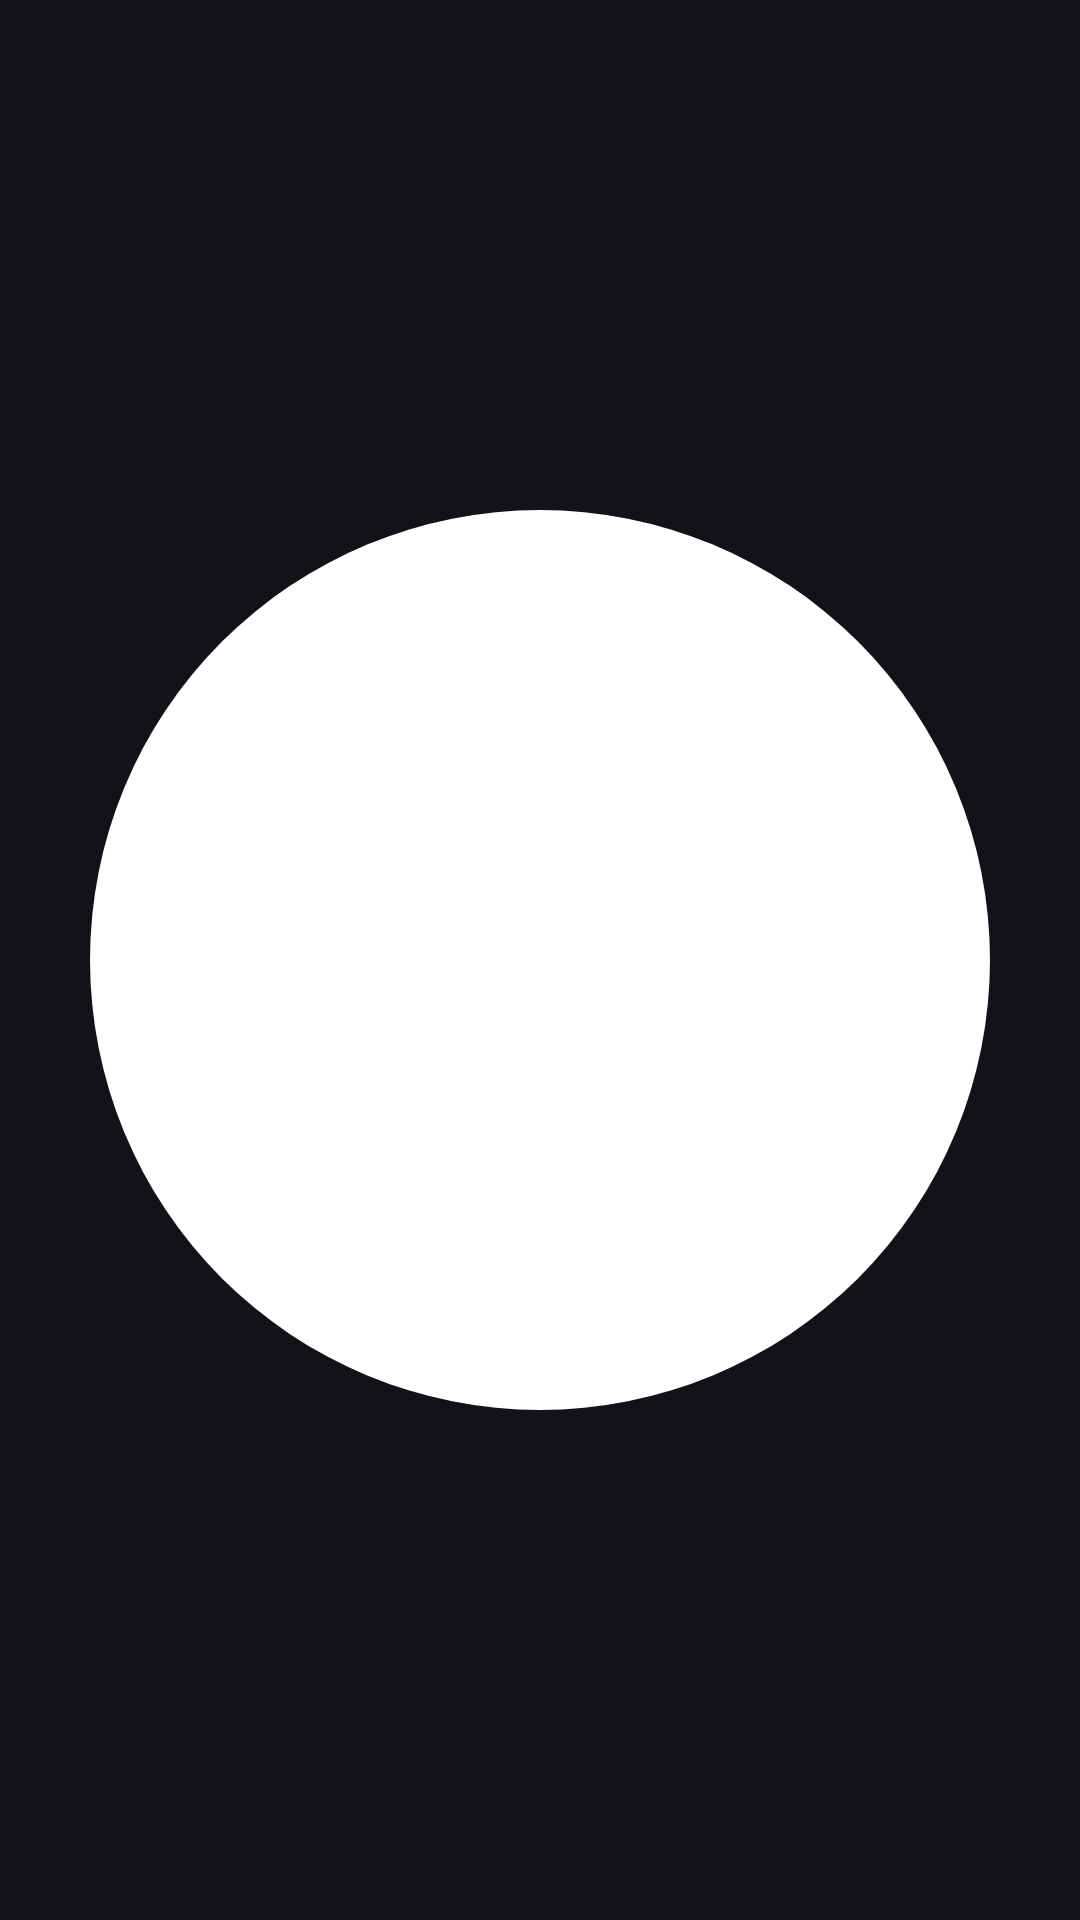

Reconstruct the res/layout file that produces this screen, plus the resources it refers to.
<!-- AndroidManifest.xml: application theme Theme.SilentWhisper -->
<!-- res/layout/dp_view_dialog.xml -->
<?xml version="1.0" encoding="utf-8"?>
<androidx.constraintlayout.widget.ConstraintLayout xmlns:android="http://schemas.android.com/apk/res/android"
    xmlns:app="http://schemas.android.com/apk/res-auto"
    android:layout_width="wrap_content"
    android:layout_height="wrap_content"
    android:background="#00000000">

    <ImageView
        android:id="@+id/dp_view"
        android:layout_width="300dp"
        android:layout_height="300dp"
        app:layout_constraintBottom_toBottomOf="parent"
        app:layout_constraintEnd_toEndOf="parent"
        app:layout_constraintStart_toStartOf="parent"
        app:layout_constraintTop_toTopOf="parent"
        android:background="@drawable/circleicon"
        android:scaleType="centerCrop">
    </ImageView>

</androidx.constraintlayout.widget.ConstraintLayout>
<!-- resources referenced by this layout -->
<resources>
  <!-- drawable circleicon (drawable) -->
  <?xml version="1.0" encoding="utf-8"?>
  <shape xmlns:android="http://schemas.android.com/apk/res/android" android:shape="oval" >
   <solid android:color="@color/white">
   </solid>
       <size android:width="200dp" android:height="200dp"></size>
  </shape>
  <style name="Theme.SilentWhisper" parent="Base.Theme.SilentWhisper" />
  <color name="white">#FFFFFFFF</color>
  <style name="Base.Theme.SilentWhisper" parent="Theme.Material3.Dark.NoActionBar">
          
          
          <item name="android:statusBarColor">@color/black</item>
          <item name="android:windowDisablePreview">true</item>
          <item name="android:windowLightStatusBar">false</item>
          <item name="android:windowNoTitle">true</item>
          <item name="android:windowActionBar">false</item>
          <item name="android:windowContentOverlay">@null</item>
          <item name="android:windowIsTranslucent">true</item>
      </style>
  <color name="black">#FF000000</color>
</resources>
